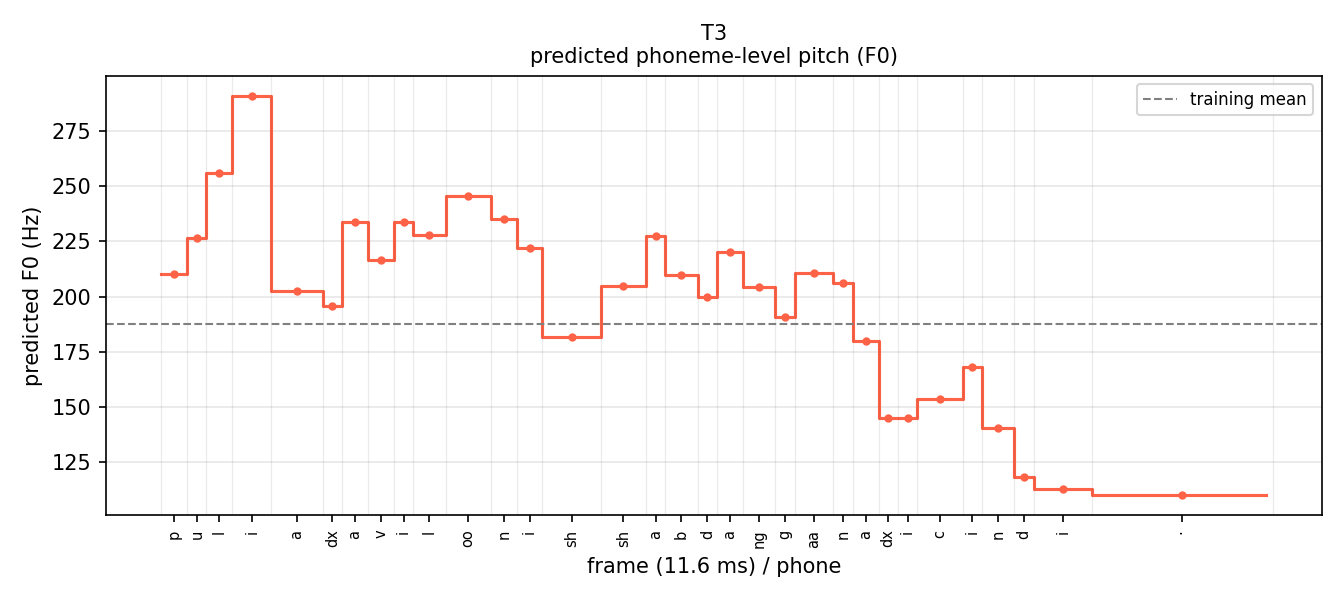

Source data for this figure (header and first rows):
phone, f0_hz
p, 210.4
u, 226.7
l, 255.9
i, 290.9
a, 202.5
dx, 195.6
a, 233.8
v, 216.4
i, 233.6
l, 227.9
oo, 245.4
n, 234.9
i, 221.9
sh, 181.6
sh, 204.7
a, 227.3
b, 209.7
d, 199.7
a, 220.3
ng, 204.4
g, 190.6
aa, 210.5
n, 206.0
a, 179.7
dx, 144.9
i, 145.3
c, 153.8
i, 168.0
n, 140.7
d, 118.2
i, 113.1
sp, 110.2
